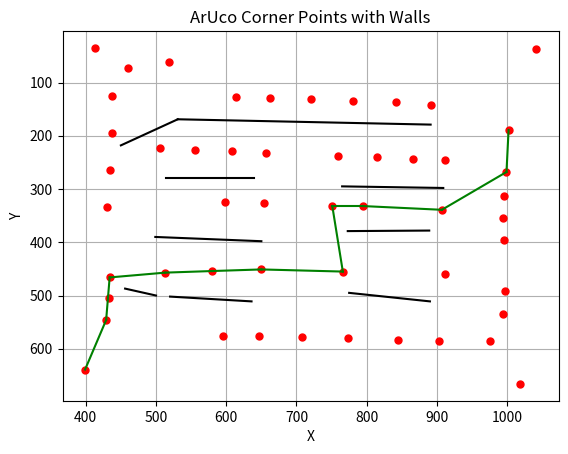

Python code for this plot:
####################working########################
import heapq
import math
import matplotlib.pyplot as plt

class Graph:
    def __init__(self):
        self.nodes = set()
        self.edges = {}
        self.distances = {}

    def add_node(self, value):
        self.nodes.add(value)

    def add_edge(self, from_node, to_node, distance):
        self.edges.setdefault(from_node, []).append(to_node)
        self.edges.setdefault(to_node, []).append(from_node)
        self.distances[(from_node, to_node)] = distance
        self.distances[(to_node, from_node)] = distance

def heuristic(node, goal):
    dx = abs(node[0] - goal[0])
    dy = abs(node[1] - goal[1])
    return math.sqrt(dx**2 + dy**2)

def line_intersection(line1, line2):
    # Calculate the direction vectors
    p = line1[0]
    r = (line1[1][0] - line1[0][0], line1[1][1] - line1[0][1])
    q = line2[0]
    s = (line2[1][0] - line2[0][0], line2[1][1] - line2[0][1])
    
    # Calculate the denominator
    denominator = r[0]*s[1] - r[1]*s[0]

    # If the denominator is zero, the lines are parallel
    if denominator == 0:
        return None

    # Calculate the parameters
    t = ((q[0] - p[0])*s[1] - (q[1] - p[1])*s[0]) / denominator
    u = ((q[0] - p[0])*r[1] - (q[1] - p[1])*r[0]) / denominator

    # Check if the intersection point is within the line segments
    if 0 <= t <= 1 and 0 <= u <= 1:
        intersection_point = (p[0] + t*r[0], p[1] + t*r[1])
        return intersection_point
    else:
        return None

def astar(graph, start, goal, wall_lines):
    if start not in graph.nodes:
        print("Start node not in graph")
        return []

    frontier = [(0, start)]
    came_from = {}
    cost_so_far = {start: 0}

    while frontier:
        current_cost, current_node = heapq.heappop(frontier)

        if current_node == goal:
            break

        if current_node not in graph.edges:
            continue

        for next_node in graph.edges[current_node]:
            new_cost = cost_so_far[current_node] + graph.distances[(current_node, next_node)]

            # Check for intersection with wall lines
            intersect_wall = False
            for wall_line in wall_lines:
                intersection = line_intersection((current_node, next_node), wall_line)
                if intersection:
                    intersect_wall = True
                    break

            if not intersect_wall and (next_node not in cost_so_far or new_cost < cost_so_far[next_node]):
                cost_so_far[next_node] = new_cost
                priority = new_cost + heuristic(next_node, goal)
                heapq.heappush(frontier, (priority, next_node))
                came_from[next_node] = current_node

    path = []
    while current_node != start:
        path.append(current_node)
        current_node = came_from[current_node]
    path.append(start)
    path.reverse()

    return path

def visualize_points_with_walls(aruco_corners, wall_lines, path=None):
    plt.gca().invert_yaxis()  
    for corner in aruco_corners:
        plt.plot(corner[0], corner[1], 'o', markersize=5, color='red')  

    for line in wall_lines:
        plt.plot([line[0][0], line[1][0]], [line[0][1], line[1][1]], color='black')

    if path:
        for i in range(len(path) - 1):
            plt.plot([path[i][0], path[i + 1][0]], [path[i][1], path[i + 1][1]], color='green')

    plt.xlabel('X')
    plt.ylabel('Y')
    plt.title('ArUco Corner Points with Walls')
    plt.grid(True)
    plt.show()

aruco_corners = [
    (1018, 666), (399, 639), (903, 586), (975, 585), (844, 583),
    (774, 580), (708, 578), (647, 576), (595, 576), (429, 546),
    (994, 535), (433, 505), (997, 491), (434, 466), (911, 460),
    (513, 457), (766, 455), (580, 454), (650, 451), (996, 395),
    (994, 355), (907, 339), (430, 333), (795, 332), (751, 332),
    (654, 326), (598, 324), (996, 314), (999, 268), (434, 265),
    (912, 246), (866, 243), (814, 240), (759, 238), (656, 233),
    (608, 229), (555, 226), (506, 223), (437, 194), (1002, 189),
    (892, 143), (842, 137), (780, 134), (720, 130), (662, 129),
    (614, 128), (437, 126), (460, 73), (518, 61), (1041, 37),
    (413, 35)
]

wall_lines = [
    ((514, 280), (640, 280)),
    ((765, 295), (909, 298)),
    ((773, 379), (889, 378)),
    ((499, 390), (650, 398)),
    ((520, 502), (636, 511)),
    ((775, 495), (890, 511)),
    ((531, 169), (891, 179)),
    ((531, 169), (450, 218)),
    ((500,500),  (456,487))
]

graph = Graph()

# Add nodes and edges
for aruco in aruco_corners:
    graph.add_node(aruco)
for i in range(len(aruco_corners)):
    for j in range(i + 1, len(aruco_corners)):
        distance = math.sqrt((aruco_corners[i][0] - aruco_corners[j][0])**2 + (aruco_corners[i][1] - aruco_corners[j][1])**2)
        if distance < 125:  # Adjust this threshold as needed
            graph.add_edge(aruco_corners[i], aruco_corners[j], distance)

# Ensure that the starting node is added to the graph
start_node = (399, 639)
goal_node = (1002, 189)
if start_node not in graph.nodes:
    graph.add_node(start_node)

shortest_path = astar(graph, start_node, goal_node, wall_lines)
print("Shortest Path:", shortest_path)

visualize_points_with_walls(aruco_corners, wall_lines, shortest_path)